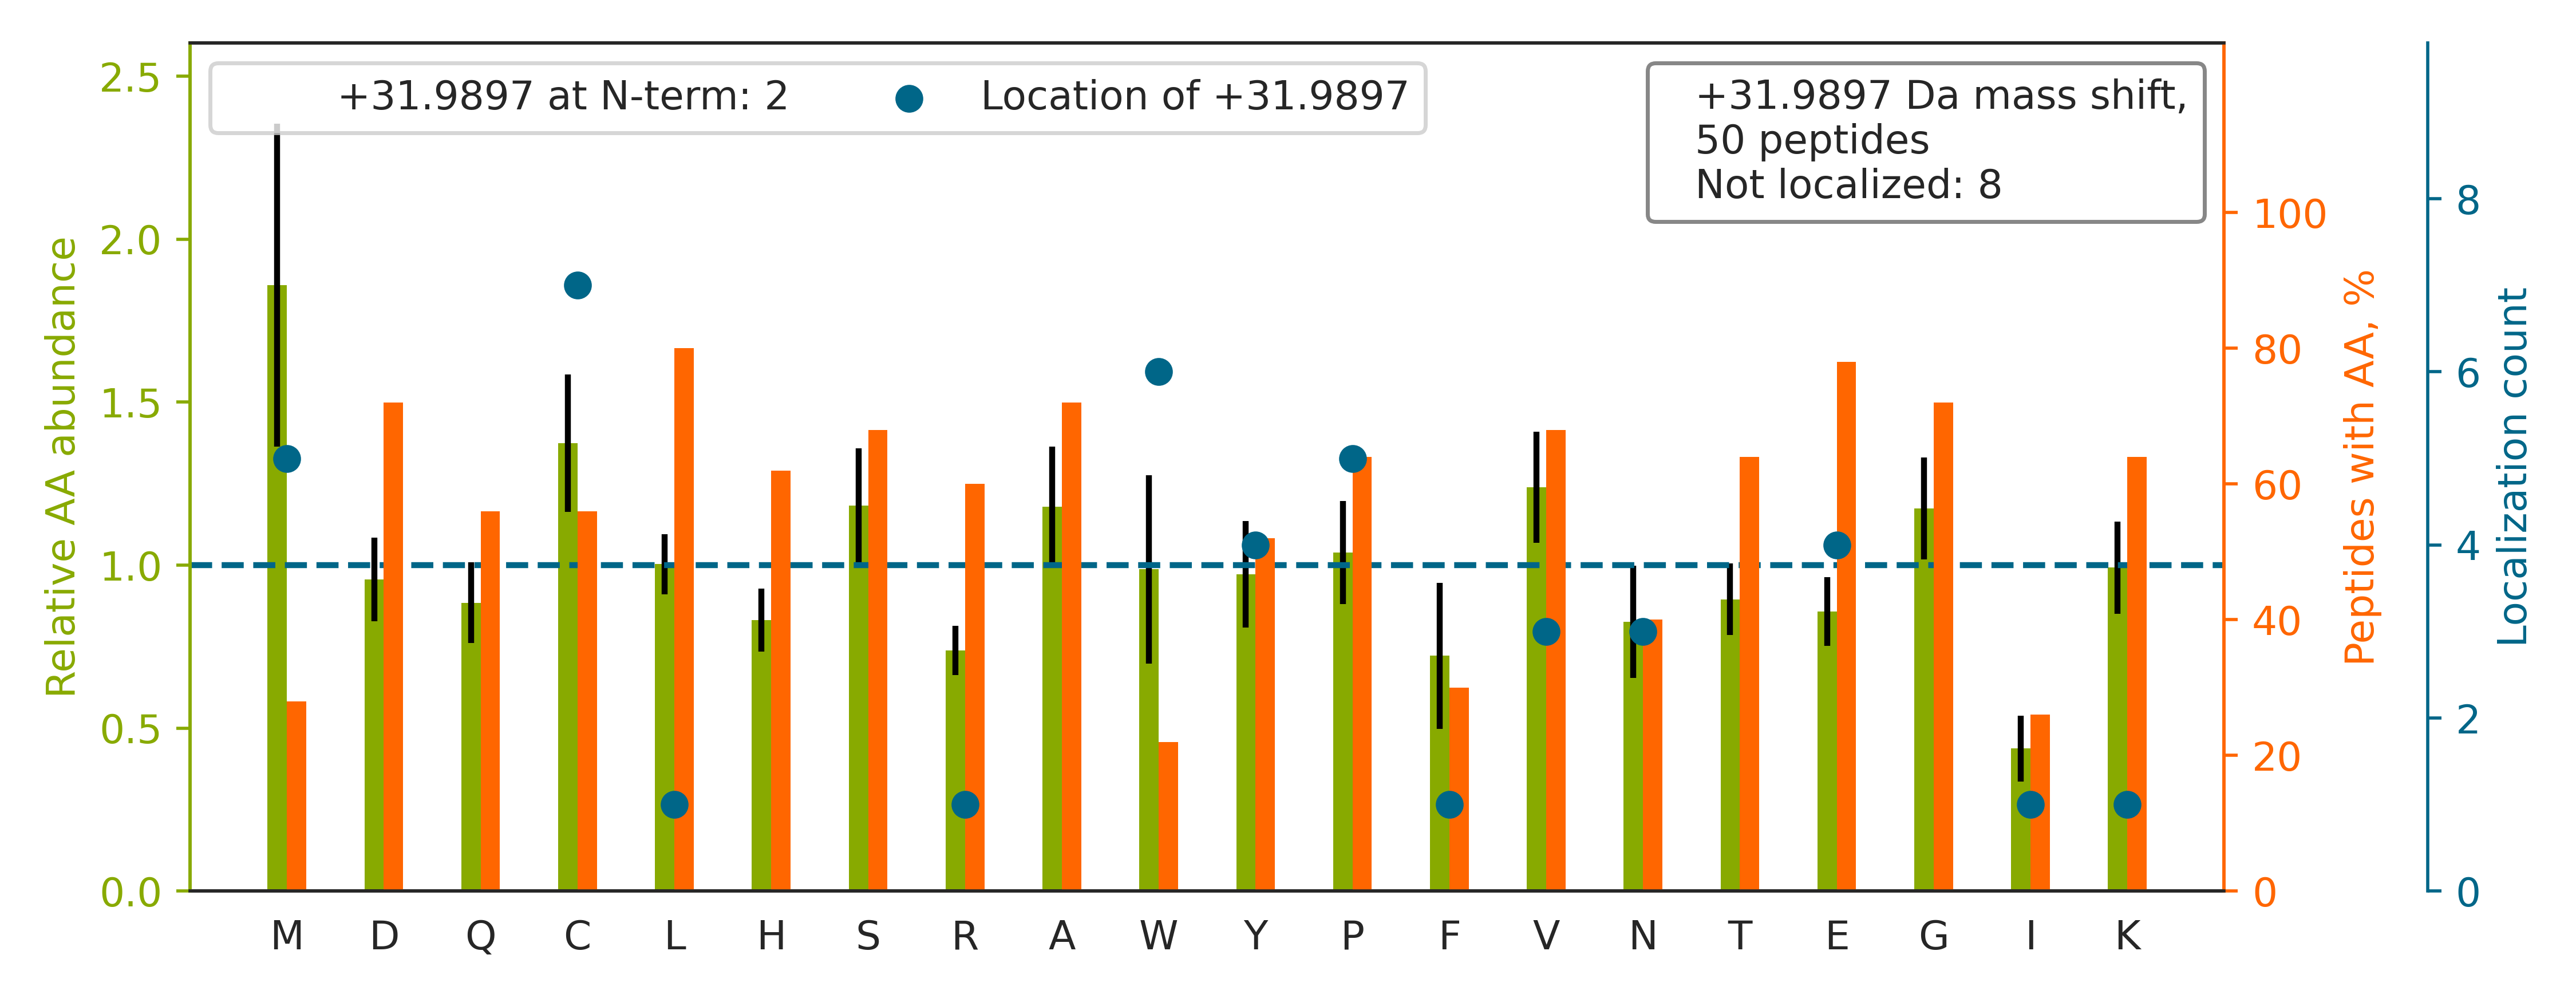

Values plotted in this chart, from the file beside it:
top isoform	localization score	spectrum
GDGW[+32]HCECSPGSCGPGLDCVPEGDALVCADPCQAH…	0.8349	man_16.17949.17949.4
SPHW[+32]GSTYSVSVVETDYDQYALLYSQGSK	0.7724	man_12.27115.27115.3
KEDSCQLGYSAGPCMGM[+32]TSR	0.9074	man_16.9084.9084.2
GAP[+32]GAVGAPGPAGATGDRGEAGAAGPAGPAGPR	0.8411	man_17.9256.9256.3
EHSLIKPYQGVGSSSMPLWDFQGSTM[+32]LTSQYVR	0.003548	man_11.26131.26131.4
ACAHWSGHCCLW[+32]DASVQVK	0.992	man_20.17025.17025.3
KGVCEETSGAYE[+32]K	0.5996	man_11.2272.2272.2
VHTEC[+32]CHGDLLECADDRADLAK	0.4772	man_20.15808.15808.3
DKLAACLEGN[+32]CAEGLGTNYR	0.7551	man_17.18729.18729.2
FSSHVGGTLGQFYQEV[+32]LWGSPAASDDGRR	0.2279	man_20.28917.28917.4
LSPGLGC[+32]TDVDECAEPGLSHCHALATCVNVVGSYL…	0.2501	man_16.23944.23944.4
HK[+32]VYACEVTHQGLSSPVTK	0.935	man_11.10601.10601.3
FSSHVGGTLGQFYQEVLW[+32]GSPAASDDGR	0.9623	man_16.26633.26633.3
QHM[+32]DSDSSPSSSSTYCNQMMR	0.4809	man_20.4744.4744.2
VQW[+32]KVDNALQSGNSQESVTEQDSK	0.8607	man_14.11606.11606.3
EDSCQLGYSAGPCMGMTSR		man_15.11555.11555.2
LVRPEVDVMC[+32]TAFHDNEETFLKK	0.9043	man_17.24856.24856.5
M[+32]TVSTLVLGEGATEAEISMTSTR	0.686	man_13.23506.23506.2
RDPPQY[+32]PVVPVHLDR	0.2985	man_17.17127.17127.3
EGSNSLI[+32]CSCDYDGGSVHISK	0.5765	man_17.16750.16750.2
SGTASVVC[+32]LLNNFYPR	0.9199	man_16.27347.27347.2
TC[+32]VADESAENCDK	0.9853	man_18.3329.3329.2
HMHFDGTDYGTLLSQQMGMVYALDHDPVENK		man_20.25555.25555.4
AHGQESAIFNEV[+32]APGYFSR	0.1285	man_17.24321.24321.3
VHTECC[+32]HGDLLECADDR	0.8015	man_17.9832.9832.3
CCAAADP[+32]HECYAK	0.9759	man_11.5490.5490.2
KGDTFSCMVGHEALPLAFTQK		man_10.24215.24215.3
GYP[+32]GLKGDEGEAGDPGDDNNDIAPR	0.5034	man_16.11758.11758.3
CKPVNTFVHEPLVDVQNVCFQEK		man_17.23382.23382.3
VPFDAATLHTSTAMAAQHGM[+32]DDDGTGQK	0.8797	man_20.14396.14396.4
L[+32]KECCEKPLLEK	0.9241	man_17.5542.5542.2
KLQCVDLHVISNDV[+32]CAQVHPQK	0.8649	man_17.21449.21449.4
HGDRSPIDTFPTDP[+32]IK	0.5134	man_17.17495.17495.2
STEY[+32]GEGYACDTDLR	0.9206	man_17.14197.14197.2
SY[+32]SCQVTHEGSTVEK	0.2056	man_15.5582.5582.2
HN[+32]AHGAGNGLRYGLSSMQGWR	0.7178	man_10.20082.20082.3
FKDLGE[+32]ENFK	0.4403	man_17.12190.12190.2
CNTAAPMWLN[+32]GTHPSSDEGIVSR	0.9299	man_14.21569.21569.3
ADGTVNQIEGEATPVNLTEPAKLEVK		man_20.27320.27320.3
ASQSISSWLAWYQQKPGK		man_14.23548.23548.3
TPEVTCVVVDVSHEDPEVK		man_15.24301.24301.3
SGVYQHVTGEMMGGHAIR		man_19.7830.7830.3
NEC[+32]FLQHKDDNPNLPR	0.08243	man_17.11730.11730.3
AFIQLW[+32]AFDAVK	0.972	man_10.28088.28088.2
LVRPEVDVMCTAF[+32]HDNEETFLK	0.8644	man_16.23742.23742.3
EGALSSE[+32]SGASSSSYSGESLRELR	0.8435	man_13.23810.23810.2
RMPCAE[+32]DYLSVVLNQLCVLHEK	0.7836	man_20.31708.31708.4
KVP[+32]QVSTPTLVEVSR	0.0007191	man_17.17519.17519.3
LQSSGR[+32]SQSK	0.9953	man_10.16000.16000.2
HLCHCEEGY[+32]ILER	0.7646	man_17.10818.10818.3
